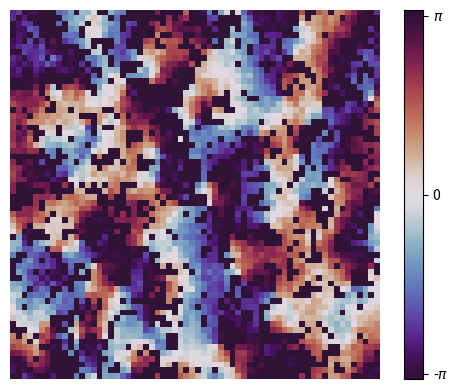

Python code for this plot:
"""
Created on Sun Apr 20, 2025 @ 4:09 pm
@author: Harrison West, Renn Summersgill
"""
import os

import numpy as np
import matplotlib.pyplot as plt
from matplotlib import animation

class lattice():
    def __init__(self, temperature = .1, width = 15):
        self.width = width
        self.size = self.width * self.width
        L, N = self.width, self.size
        self.neighbors = {i : ((i//L)*L + (i+1)%L, (i+L)%N, (i//L)*L + (i-L)%L, (i-L)%N) for i in list(range(N))}
        self.spins = np.random.uniform(-np.pi, np.pi, self.size)
        self.temperature = temperature
        self.energy = np.sum(self.get_energy())/N
        self.fig = plt.figure()
        self.im = plt.imshow(self.spins.reshape(self.width, self.width), cmap = 'twilight_shifted',
                             vmin = -np.pi, vmax = +np.pi)
        plt.colorbar(ticks=[-np.pi + .1, 0, np.pi - .1]).ax.set_yticklabels(['-$\pi$', 0, '$\pi$'])
        plt.axis('off')

    def poke(self): # tries a random new spin for each lattice site, in a random order of sites
        beta = 1 / self.temperature
        sites = list(range(len(self.spins)))
        np.random.shuffle(sites)
        for site in sites:
            oldEnergy = -sum(np.cos(self.spins[site] - self.spins[n]) for n in self.neighbors[site])
            newSpin = self.spins[site] + np.random.uniform(-np.pi, np.pi)
            if newSpin > 2*np.pi:
                newSpin -= 2*np.pi
            newEnergy = -sum(np.cos(newSpin - self.spins[n]) for n in self.neighbors[site])
            if np.random.rand() < np.exp(-(newEnergy - oldEnergy) * beta):
                self.spins[site] = newSpin

    def get_energy(self):
        energy = np.zeros(np.shape(self.spins))
        for site in range(len(self.spins)):
            energy[site] = -sum(np.cos(self.spins[site] - self.spins[n]) for n in self.neighbors[site])
        return energy

    def animate(self):
        grid = self.spins.reshape(self.width, self.width)
        self.im = plt.imshow(grid, cmap = 'twilight_shifted', vmin = -np.pi, vmax = +np.pi)

    def animate(self, frame):
        self.poke()
        grid = self.spins.reshape(self.width, self.width)
        self.im.set_data(grid)
        return self.im

    def make_animation(self, duration = 8): # duration in seconds is multiplied by 50 to calculate frame count
        # because there is an interval of 20 ms between frames
        anim = animation.FuncAnimation(self.fig, self.animate, frames = duration * 10, interval = 100)
        count = 0
        name = 'lattice.gif'
        while os.path.exists(name):
            count += 1
        name = 'lattice' + str(count) + '.gif'

        anim.save(name)
        print('Animation saved to ' + name)

sample = lattice(temperature = .1, width = 64)
sample.make_animation(duration = 10)